Run: headless pygame with SDL's dummy video driver; simulated clock (each Clock.tick advances the game by its frame time, no real sleeping); random seed 0; keys injected as events and as key.get_pressed() state; no mouse input.
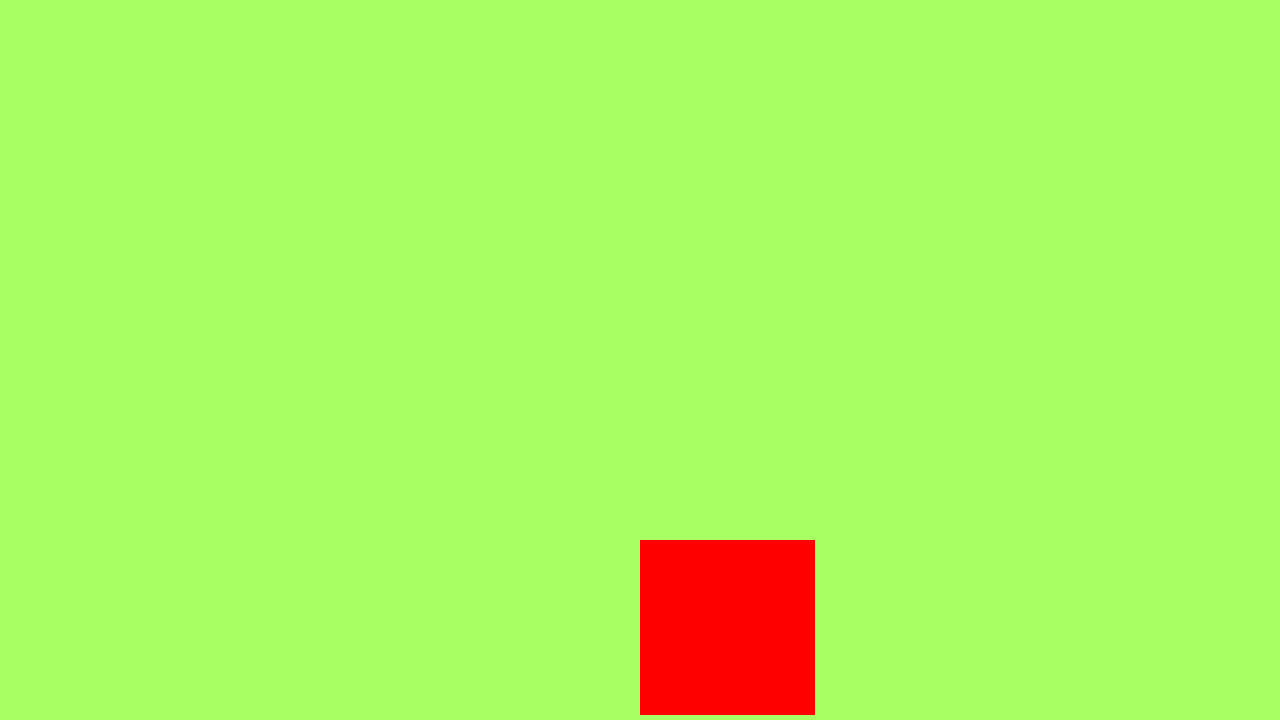
Frame 1 of 4 · flips 1–60 · no input
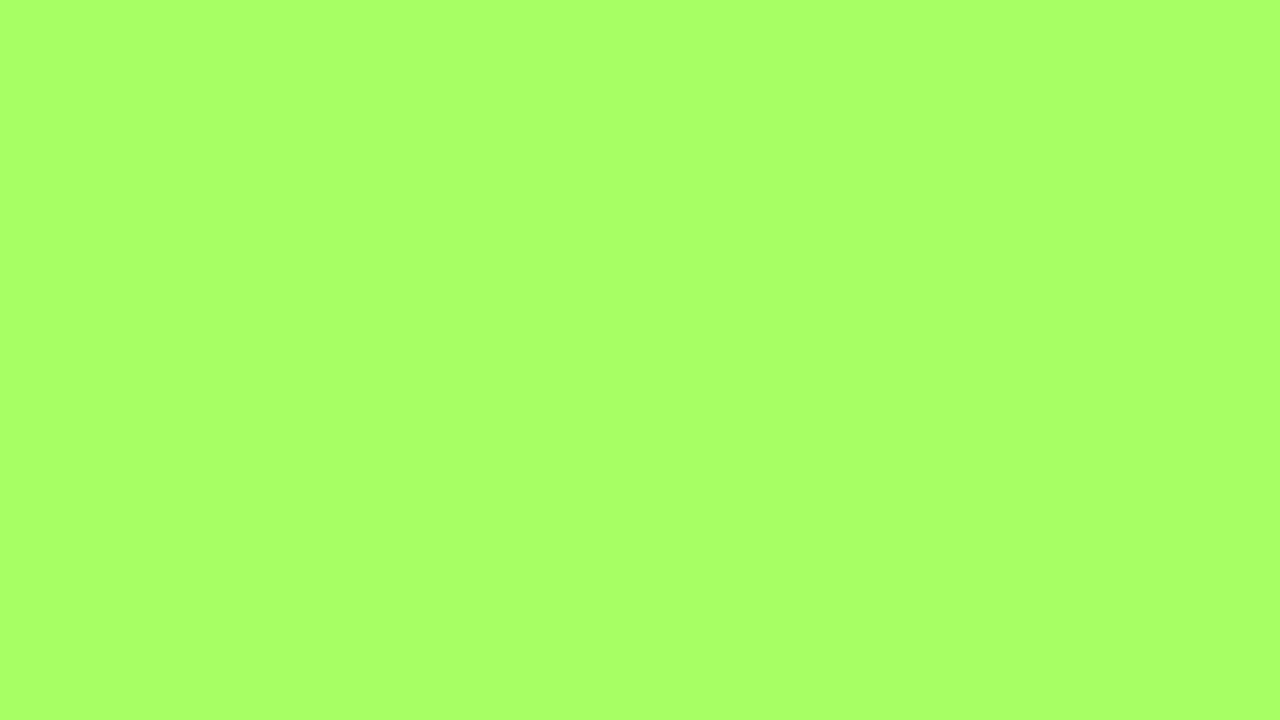
Frame 2 of 4 · flips 61–180 · tapped SPACE, RETURN · held RIGHT (→), D
Frame 3 of 4 · flips 181–300 · held DOWN (↓), S · screen unchanged from frame 2, image omitted
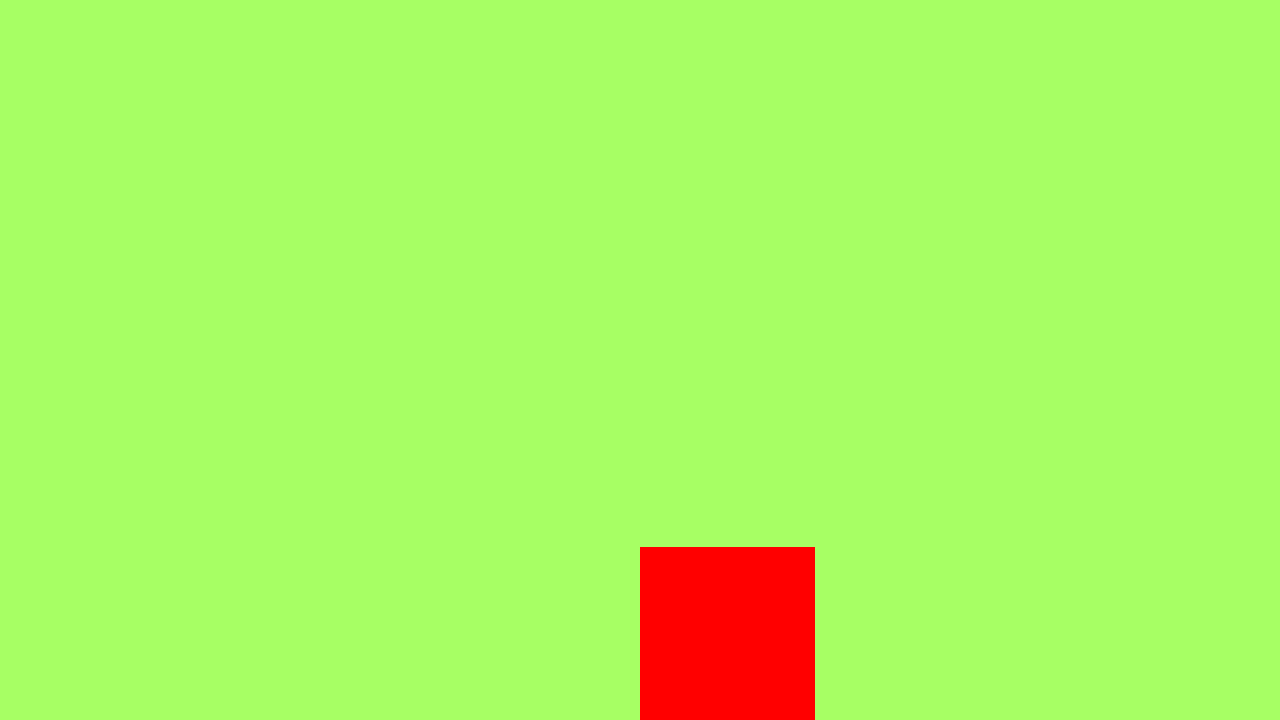
Frame 4 of 4 · flips 301–420 · held LEFT (←), A, UP (↑), W

The pygame program that drew these frames:

import pygame

# GLOBAL VARIABLES
COLOR = (255, 100, 98)
SURFACE_COLOR = (167, 255, 100)
WIDTH = 1280
HEIGHT = 720

# Object class
class Sprite(pygame.sprite.Sprite):
    def __init__(self, color, height, width):
        super().__init__()

        self.image = pygame.Surface([width, height])
        self.image.fill(SURFACE_COLOR)
        self.image.set_colorkey(COLOR)
        pygame.draw.rect(self.image, color, pygame.Rect(0, 0, width, height))
        self.rect = self.image.get_rect()

    def moveRight(self, pixels):
        self.rect.x += pixels

    def moveLeft(self, pixels):
        self.rect.x -= pixels
        
    def gravity(self):
        self.rect.y += 2.5

    def jump(self):
        self.rect.y -= 50
        
    def onBottom(self):
        if self.rect.bottom >= 720:
            return True
        else:
            return False

# Initialising
pygame.init()
size = (WIDTH, HEIGHT)
screen = pygame.display.set_mode(size)

all_sprites_list = pygame.sprite.Group()
playerCar = Sprite((255, 0, 0), 175, 175)
playerCar.rect.x = 640
playerCar.rect.y = 360
all_sprites_list.add(playerCar)

running = True
clock = pygame.time.Clock()

while running:
    # Checks if x pressed to close
    for event in pygame.event.get():
        if event.type == pygame.QUIT:
            running = False

            # Checks if the event is a key press and if it is "w" to jump once
        if event.type == pygame.KEYDOWN:
            if event.key == pygame.K_w:
                playerCar.jump()
    # Defines a list of boolean values to see if each key is pressed
    keys = pygame.key.get_pressed()
    # Checks if the keys are pressed to move left/right
    if keys[pygame.K_a]:
        playerCar.moveLeft(10)
    if keys[pygame.K_d]:
        playerCar.moveRight(10)
    # Checks if no key is pressed and if the player is at the bottom of the screen to apply gravity
    if playerCar.onBottom() == False:
        playerCar.gravity()

    # Updates screen
    all_sprites_list.update()
    screen.fill(SURFACE_COLOR)
    all_sprites_list.draw(screen)
    pygame.display.flip()
    clock.tick(60)

pygame.quit()
